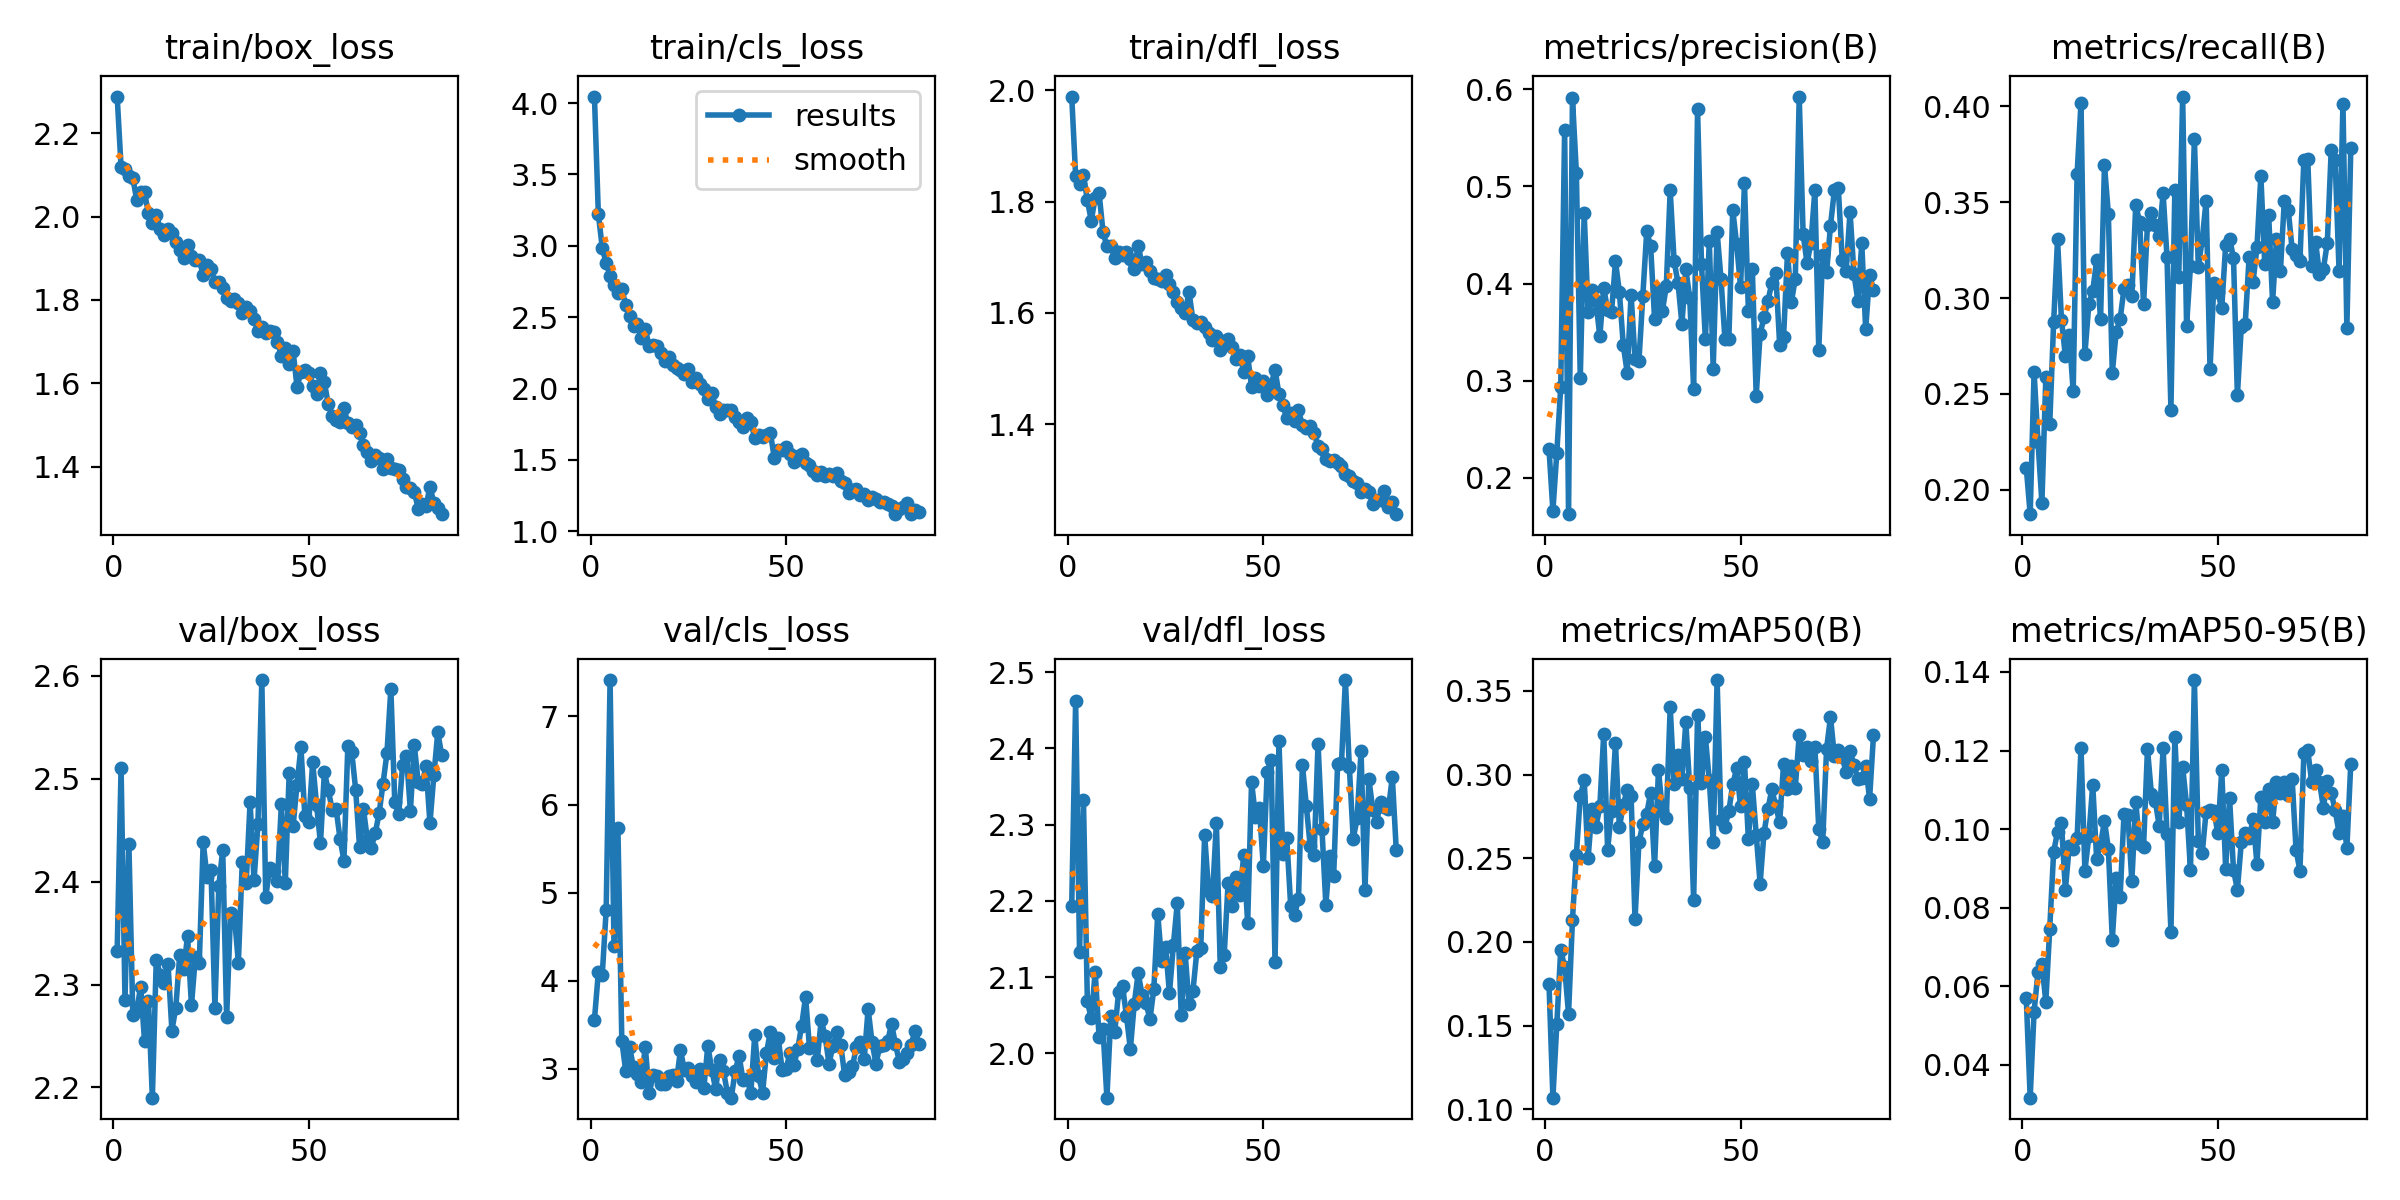

The data file committed next to this chart (first rows):
epoch, time, train/box_loss, train/cls_loss, train/dfl_loss, metrics/precision(B), metrics/recall(B), metrics/mAP50(B), metrics/mAP50-95(B), val/box_loss, val/cls_loss, val/dfl_loss, lr/pg0, lr/pg1, lr/pg2
1, 25.63, 2.288, 4.046, 1.989, 0.2299, 0.2117, 0.175, 0.05703, 2.332, 3.559, 2.194, 0.000443, 0.000443, 0.000443
2, 33.67, 2.119, 3.22, 1.847, 0.1661, 0.1874, 0.107, 0.03167, 2.511, 4.099, 2.462, 0.0009002, 0.0009002, 0.0009002
3, 41.64, 2.115, 2.988, 1.832, 0.2261, 0.2615, 0.1509, 0.0536, 2.285, 4.069, 2.133, 0.001357, 0.001357, 0.001357
4, 49.81, 2.098, 2.878, 1.848, 0.2937, 0.2251, 0.1954, 0.06361, 2.437, 4.803, 2.332, 0.001428, 0.001428, 0.001428
5, 58.23, 2.093, 2.792, 1.802, 0.5579, 0.1933, 0.1848, 0.06574, 2.27, 7.414, 2.068, 0.001428, 0.001428, 0.001428
6, 66.11, 2.039, 2.725, 1.766, 0.1627, 0.2586, 0.1571, 0.05605, 2.274, 4.396, 2.046, 0.001427, 0.001427, 0.001427
7, 74.14, 2.058, 2.67, 1.807, 0.5908, 0.2341, 0.2132, 0.07468, 2.298, 5.737, 2.107, 0.001426, 0.001426, 0.001426
8, 81.97, 2.058, 2.696, 1.815, 0.5144, 0.2873, 0.2522, 0.09419, 2.245, 3.319, 2.021, 0.001425, 0.001425, 0.001425
9, 89.73, 2.008, 2.587, 1.746, 0.3029, 0.3306, 0.287, 0.09936, 2.284, 2.978, 2.032, 0.001423, 0.001423, 0.001423
10, 97.42, 1.984, 2.505, 1.72, 0.473, 0.2887, 0.2965, 0.1015, 2.19, 3.243, 1.942, 0.001422, 0.001422, 0.001422
11, 105.4, 2.003, 2.44, 1.72, 0.3703, 0.2698, 0.2499, 0.08457, 2.324, 3.016, 2.049, 0.00142, 0.00142, 0.00142
12, 113, 1.971, 2.452, 1.699, 0.3937, 0.2807, 0.2794, 0.09574, 2.309, 2.939, 2.028, 0.001418, 0.001418, 0.001418
13, 120.7, 1.955, 2.357, 1.709, 0.382, 0.2514, 0.2686, 0.09489, 2.302, 2.854, 2.081, 0.001416, 0.001416, 0.001416
14, 128.5, 1.969, 2.415, 1.704, 0.3457, 0.3645, 0.2809, 0.09765, 2.32, 3.254, 2.088, 0.001414, 0.001414, 0.001414
15, 136.3, 1.961, 2.296, 1.71, 0.3959, 0.4017, 0.3242, 0.1207, 2.255, 2.722, 2.049, 0.001412, 0.001412, 0.001412
16, 144, 1.939, 2.305, 1.696, 0.3724, 0.2709, 0.2551, 0.08945, 2.278, 2.931, 2.006, 0.001409, 0.001409, 0.001409
17, 151.7, 1.92, 2.299, 1.68, 0.3706, 0.2968, 0.2785, 0.09817, 2.329, 2.924, 2.065, 0.001407, 0.001407, 0.001407
18, 159.4, 1.901, 2.249, 1.721, 0.423, 0.3035, 0.3188, 0.1113, 2.315, 2.835, 2.105, 0.001404, 0.001404, 0.001404
19, 167.1, 1.931, 2.193, 1.687, 0.3914, 0.3196, 0.2684, 0.09239, 2.347, 2.831, 2.077, 0.001401, 0.001401, 0.001401
20, 175, 1.906, 2.221, 1.692, 0.3368, 0.2888, 0.2819, 0.09612, 2.28, 2.924, 2.067, 0.001398, 0.001398, 0.001398
21, 182.9, 1.895, 2.162, 1.675, 0.3084, 0.3692, 0.2909, 0.1021, 2.327, 2.928, 2.045, 0.001394, 0.001394, 0.001394
22, 190.7, 1.897, 2.141, 1.662, 0.3887, 0.3437, 0.2871, 0.095, 2.321, 2.868, 2.084, 0.001391, 0.001391, 0.001391
23, 199, 1.86, 2.128, 1.66, 0.3225, 0.2611, 0.2135, 0.07191, 2.438, 3.213, 2.183, 0.001387, 0.001387, 0.001387
24, 206.8, 1.885, 2.101, 1.657, 0.3201, 0.2823, 0.2595, 0.08764, 2.404, 2.989, 2.121, 0.001383, 0.001383, 0.001383
25, 214.8, 1.875, 2.14, 1.668, 0.3877, 0.2889, 0.2703, 0.08278, 2.412, 3.006, 2.14, 0.001379, 0.001379, 0.001379
26, 222.6, 1.842, 2.043, 1.652, 0.4539, 0.3048, 0.2765, 0.1039, 2.278, 2.919, 2.079, 0.001375, 0.001375, 0.001375
27, 230.3, 1.843, 2.076, 1.638, 0.4385, 0.3066, 0.2892, 0.1036, 2.396, 2.855, 2.142, 0.001371, 0.001371, 0.001371
28, 238.1, 1.829, 2.032, 1.62, 0.3639, 0.3009, 0.2451, 0.08671, 2.431, 3.001, 2.197, 0.001366, 0.001366, 0.001366
29, 245.9, 1.804, 1.996, 1.61, 0.3931, 0.3482, 0.3028, 0.1069, 2.268, 2.789, 2.051, 0.001362, 0.001362, 0.001362
30, 253.7, 1.797, 1.928, 1.6, 0.3719, 0.3396, 0.2782, 0.09625, 2.369, 3.264, 2.132, 0.001357, 0.001357, 0.001357
31, 261.7, 1.803, 1.966, 1.638, 0.3971, 0.2967, 0.2741, 0.09554, 2.366, 2.993, 2.064, 0.001352, 0.001352, 0.001352
32, 269.5, 1.792, 1.868, 1.587, 0.496, 0.3383, 0.3402, 0.1204, 2.321, 2.772, 2.082, 0.001347, 0.001347, 0.001347
33, 277.6, 1.769, 1.823, 1.582, 0.4232, 0.3443, 0.2945, 0.109, 2.419, 3.106, 2.134, 0.001342, 0.001342, 0.001342
34, 285.7, 1.783, 1.851, 1.584, 0.4007, 0.3382, 0.3114, 0.1072, 2.399, 2.975, 2.138, 0.001336, 0.001336, 0.001336
35, 293.7, 1.772, 1.851, 1.574, 0.3584, 0.3322, 0.2972, 0.1009, 2.477, 2.731, 2.286, 0.001331, 0.001331, 0.001331
36, 301.4, 1.754, 1.848, 1.563, 0.4148, 0.3546, 0.3314, 0.1207, 2.401, 2.674, 2.213, 0.001325, 0.001325, 0.001325
37, 309, 1.726, 1.797, 1.551, 0.3854, 0.3212, 0.2917, 0.09884, 2.456, 2.978, 2.206, 0.001319, 0.001319, 0.001319
38, 315.7, 1.734, 1.765, 1.558, 0.2915, 0.2419, 0.2251, 0.07386, 2.596, 3.149, 2.302, 0.001313, 0.001313, 0.001313
39, 322.8, 1.72, 1.73, 1.533, 0.5797, 0.3561, 0.3356, 0.1234, 2.385, 2.876, 2.114, 0.001307, 0.001307, 0.001307
40, 330.2, 1.726, 1.792, 1.55, 0.4206, 0.3111, 0.2951, 0.1018, 2.414, 2.888, 2.129, 0.0013, 0.0013, 0.0013
41, 338.2, 1.723, 1.762, 1.554, 0.3425, 0.4049, 0.3225, 0.1158, 2.411, 2.726, 2.224, 0.001294, 0.001294, 0.001294
42, 346.3, 1.699, 1.655, 1.539, 0.4441, 0.2857, 0.2964, 0.1062, 2.401, 3.384, 2.193, 0.001287, 0.001287, 0.001287
43, 354.2, 1.666, 1.673, 1.517, 0.3126, 0.3168, 0.2598, 0.08953, 2.475, 2.914, 2.231, 0.001281, 0.001281, 0.001281
44, 362.1, 1.686, 1.658, 1.524, 0.453, 0.3831, 0.3564, 0.1379, 2.399, 2.731, 2.208, 0.001274, 0.001274, 0.001274
45, 370.2, 1.647, 1.677, 1.494, 0.4044, 0.3162, 0.2726, 0.09709, 2.506, 3.183, 2.26, 0.001267, 0.001267, 0.001267
46, 378.3, 1.677, 1.689, 1.523, 0.343, 0.3303, 0.2688, 0.09384, 2.454, 3.422, 2.171, 0.00126, 0.00126, 0.00126
47, 385.9, 1.591, 1.513, 1.467, 0.3429, 0.3508, 0.2782, 0.1045, 2.494, 3.123, 2.356, 0.001252, 0.001252, 0.001252
48, 392.7, 1.626, 1.569, 1.483, 0.476, 0.2629, 0.2941, 0.1049, 2.531, 3.355, 2.311, 0.001245, 0.001245, 0.001245
49, 400.2, 1.631, 1.567, 1.469, 0.4403, 0.308, 0.3036, 0.1047, 2.464, 2.992, 2.322, 0.001237, 0.001237, 0.001237
50, 407.8, 1.625, 1.59, 1.478, 0.3967, 0.3029, 0.2809, 0.09891, 2.458, 2.998, 2.245, 0.00123, 0.00123, 0.00123
51, 415.6, 1.593, 1.539, 1.453, 0.5035, 0.2947, 0.3074, 0.115, 2.516, 3.176, 2.369, 0.001222, 0.001222, 0.001222
52, 423.3, 1.574, 1.482, 1.471, 0.3715, 0.3276, 0.2612, 0.08994, 2.475, 3.041, 2.385, 0.001214, 0.001214, 0.001214
53, 430.9, 1.625, 1.53, 1.498, 0.4156, 0.3308, 0.2942, 0.1079, 2.437, 3.228, 2.119, 0.001206, 0.001206, 0.001206
54, 438.5, 1.602, 1.538, 1.455, 0.2847, 0.3211, 0.2641, 0.08964, 2.507, 3.492, 2.409, 0.001198, 0.001198, 0.001198
55, 446, 1.55, 1.478, 1.434, 0.348, 0.2492, 0.2348, 0.08459, 2.489, 3.821, 2.262, 0.001189, 0.001189, 0.001189
56, 453.4, 1.521, 1.464, 1.41, 0.3656, 0.2851, 0.2653, 0.09668, 2.47, 3.239, 2.283, 0.001181, 0.001181, 0.001181
57, 460.9, 1.513, 1.422, 1.42, 0.382, 0.2865, 0.2795, 0.0989, 2.471, 3.29, 2.194, 0.001173, 0.001173, 0.001173
58, 468.3, 1.508, 1.395, 1.406, 0.4009, 0.3213, 0.2911, 0.09778, 2.442, 3.106, 2.181, 0.001164, 0.001164, 0.001164
59, 475.4, 1.54, 1.415, 1.425, 0.4107, 0.3082, 0.2811, 0.1025, 2.42, 3.556, 2.203, 0.001155, 0.001155, 0.001155
60, 482.8, 1.504, 1.386, 1.398, 0.337, 0.3264, 0.2714, 0.09126, 2.532, 3.372, 2.379, 0.001146, 0.001146, 0.001146
... 24 more rows
